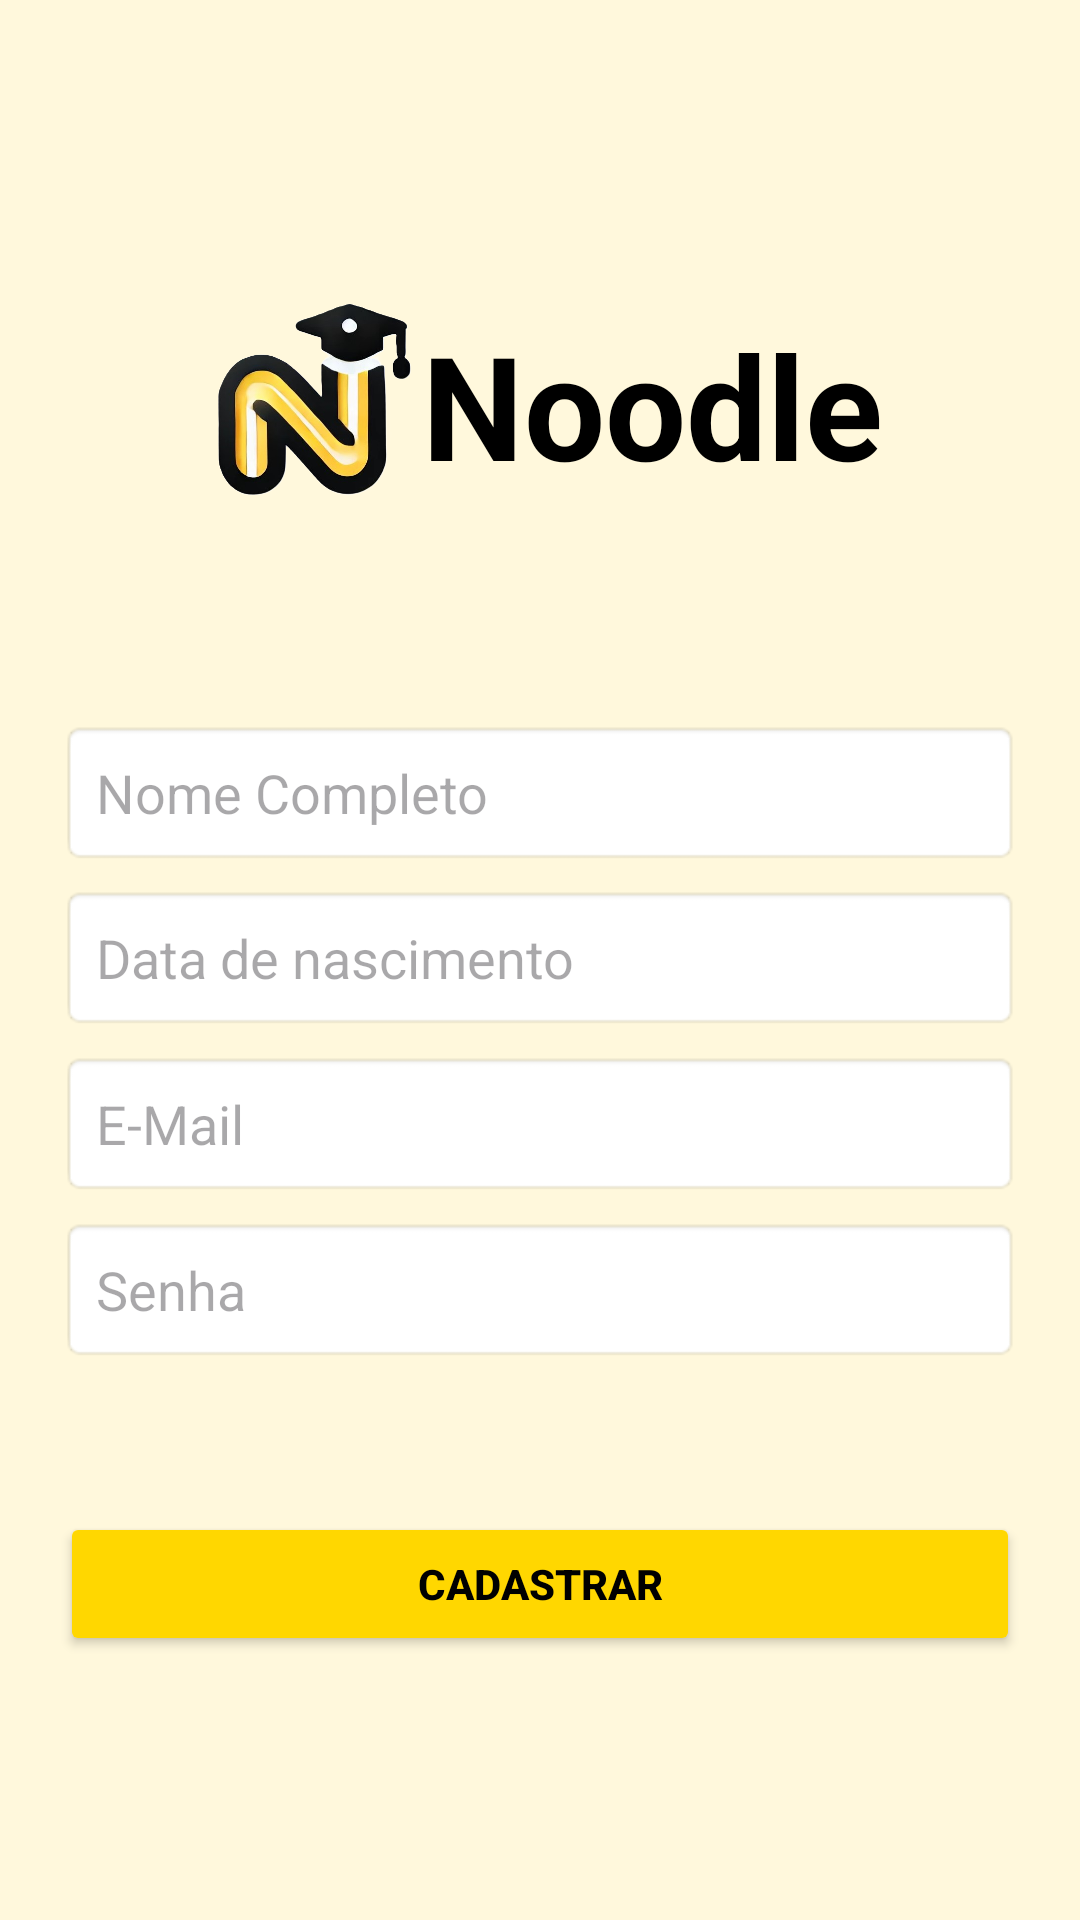

The Android layout XML behind this screen, and the referenced resources:
<!-- AndroidManifest.xml: application theme Theme.Noodle -->
<!-- res/layout/activity_signin.xml -->
<?xml version="1.0" encoding="utf-8"?>

<androidx.constraintlayout.widget.ConstraintLayout xmlns:android="http://schemas.android.com/apk/res/android"
    xmlns:app="http://schemas.android.com/apk/res-auto"
    android:layout_width="match_parent"
    android:layout_height="match_parent"
    xmlns:tools="http://schemas.android.com/tools"
    android:background="@color/yellow1"
    android:padding="20dp"
    tools:context=".ui.view.SignInActivity">



    <LinearLayout
        android:id="@+id/lyTittle"
        android:layout_width="match_parent"
        android:layout_height="150dp"
        android:gravity="center"
        android:layout_marginTop="40dp"
        app:layout_constraintStart_toStartOf="parent"
        app:layout_constraintTop_toTopOf="parent"
        app:layout_constraintEnd_toEndOf="parent">

        <ImageView
            android:id="@+id/logoImage"
            android:layout_width="75dp"
            android:layout_height="75dp"
            android:src="@drawable/noodle_logo"
            app:layout_constraintStart_toStartOf="parent"
            app:layout_constraintTop_toTopOf="parent"
            app:layout_constraintBottom_toBottomOf="@+id/appName"/>

        <TextView
            android:id="@+id/appName"
            android:layout_width="wrap_content"
            android:layout_height="wrap_content"
            android:text="@string/app_name"
            android:textSize="48sp"
            android:textStyle="bold"
            android:textColor="@color/black"
            app:layout_constraintStart_toEndOf="@id/logoImage"
            app:layout_constraintTop_toTopOf="parent"
            app:layout_constraintBottom_toBottomOf="@id/logoImage"/>
    </LinearLayout>

    <EditText
        android:id="@+id/etName"
        android:layout_width="0dp"
        android:layout_height="wrap_content"
        android:hint="@string/full_name"
        android:padding="12dp"
        android:layout_marginTop="30dp"
        android:background="@android:drawable/editbox_background"
        app:layout_constraintTop_toBottomOf="@+id/lyTittle"
        app:layout_constraintStart_toStartOf="parent"
        app:layout_constraintEnd_toEndOf="parent"/>

    <EditText
        android:id="@+id/etBirthDate"
        android:layout_width="0dp"
        android:layout_height="wrap_content"
        android:hint="@string/birth_date"
        android:padding="12dp"
        android:background="@android:drawable/editbox_background"
        android:inputType="date"
        android:layout_marginTop="85dp"
        app:layout_constraintTop_toBottomOf="@id/lyTittle"
        app:layout_constraintStart_toStartOf="parent"
        app:layout_constraintEnd_toEndOf="parent"/>

    <EditText
        android:id="@+id/etEmail"
        android:layout_width="0dp"
        android:layout_height="wrap_content"
        android:hint="@string/email"
        android:padding="12dp"
        android:layout_marginTop="7dp"
        android:background="@android:drawable/editbox_background"
        android:inputType="textEmailAddress"
        app:layout_constraintTop_toBottomOf="@id/etBirthDate"
        app:layout_constraintStart_toStartOf="parent"
        app:layout_constraintEnd_toEndOf="parent"/>

    <EditText
        android:id="@+id/etPassword"
        android:layout_width="0dp"
        android:layout_height="wrap_content"
        android:hint="@string/password"
        android:padding="12dp"
        android:layout_marginTop="7dp"
        android:background="@android:drawable/editbox_background"
        android:inputType="textPassword"
        app:layout_constraintTop_toBottomOf="@id/etEmail"
        app:layout_constraintStart_toStartOf="parent"
        app:layout_constraintEnd_toEndOf="parent"/>

    <Button
        android:id="@+id/btnSignIn"
        android:layout_width="0dp"
        android:layout_height="wrap_content"
        android:text="@string/signin"
        android:backgroundTint="@color/yellow2"
        android:textColor="@color/black"
        android:textStyle="bold"
        android:layout_marginTop="50dp"
        app:layout_constraintTop_toBottomOf="@id/etPassword"
        app:layout_constraintStart_toStartOf="parent"
        app:layout_constraintEnd_toEndOf="parent"/>

</androidx.constraintlayout.widget.ConstraintLayout>
<!-- resources referenced by this layout -->
<resources>
  <color name="black">#FF000000</color>
  <color name="yellow1">#FFF8DC</color>
  <color name="yellow2">#FFD700</color>
  <!-- drawable noodle_logo: png bitmap (drawable, 147966 bytes) -->
  <string name="app_name">Noodle</string>
  <string name="birth_date">Data de nascimento</string>
  <string name="email">E-Mail</string>
  <string name="full_name">Nome Completo</string>
  <string name="password">Senha</string>
  <string name="signin">Cadastrar</string>
  <style name="Theme.Noodle" parent="Base.Theme.Noodle" />
  <style name="Base.Theme.Noodle" parent="Theme.Material3.DayNight.NoActionBar">
          
          
      </style>
</resources>
